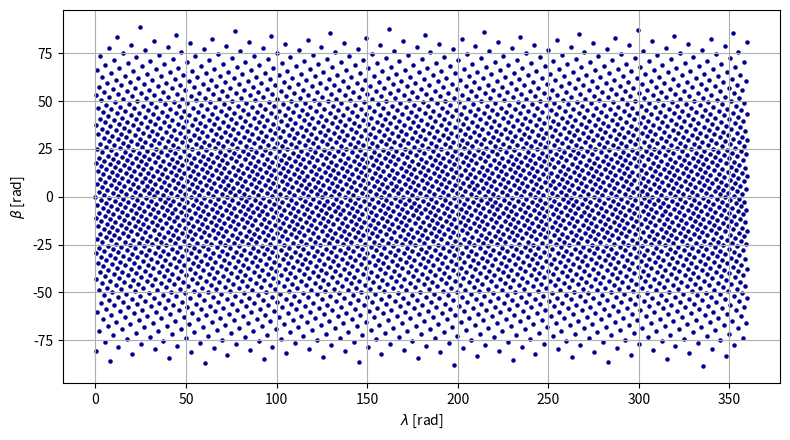

Source code (Python):
#!/usr/bin/env python3
# -*- coding: utf-8 -*-
"""Test of Golden spiral algorithm.
"""
import numpy as np
import matplotlib.pyplot as plt
from scipy.spatial import cKDTree

def golden_spiral_spherical(N):
    """
    """
    phi = (1 + np.sqrt(5)) / 2
    golden_angle = 2 * np.pi / phi**2

    i = np.arange(N)
    theta = golden_angle * i
    z = 1 - 2*i/(N - 1)                
    r = np.sqrt(1 - z*z)        

    x = r * np.cos(theta)
    y = r * np.sin(theta)

    lam = np.arctan2(y, x)          
    beta = np.arcsin(z)             

    lam_deg = np.degrees(lam)
    # From 0 to 360 deg
    lam_deg = [x%360 for x in lam_deg]
    beta_deg = np.degrees(beta)
    
    return lam_deg, beta_deg


def golden_spiral_G10(N):
    """Generate evenly distributed points on a sphere using a symmetric golden spiral.

    Parameters
    ----------
    N : int
        Half the number of points minus one. 
        The total number of output points will be 2N + 1.

    Returns
    -------
    lon : ndarray of shape (2N + 1,)
        Longitudes of the points in degrees, in the range [0, 360].

    lat : ndarray of shape (2N + 1,)
        Latitudes of the points in degrees, in the range [-90, 90].


    Reference
    ---------
    González 2010, Math Geosci (2010) 42: 49–64.
    """

    phi = (1 + np.sqrt(5)) / 2  # golden ratio
    i = np.arange(-N, N + 1)
    lat = np.arcsin(2 * i / (2 * N + 1)) * 180 / np.pi

    # fractional part of i * golden ratio, mapped to [0, 1)
    frac = np.mod(i * phi, 1.0)
    # map to [0, 360)
    lon = frac * 360  
    return lon, lat


def mean_angular_spacing(lon, lat):
    """Estimate the mean angular spacing between points on a sphere in degrees.

    Parameters
    ----------
    lon : ndarray
        Longitudes of points in degrees.
    lat : ndarray
        Latitudes of points in degrees.

    Returns
    -------
    mean_spacing : float
        Mean angular spacing (degrees) between nearest neighbor points on the sphere.
    """
    # Convert to Cartesian coordinates on the unit sphere
    lon_rad = np.deg2rad(lon)
    lat_rad = np.deg2rad(lat)
    x = np.cos(lat_rad) * np.cos(lon_rad)
    y = np.cos(lat_rad) * np.sin(lon_rad)
    z = np.sin(lat_rad)
    xyz = np.vstack([x, y, z]).T

    # Use KDTree to find nearest neighbors
    tree = cKDTree(xyz)
    # first one is itself, second is nearest neighbor
    dist, _ = tree.query(xyz, k=2)  

    # Convert chord distance to angle (arc length)
    angular_dist_rad = 2 * np.arcsin(dist[:, 1] / 2)
    angular_dist_deg = np.rad2deg(angular_dist_rad)

    return np.mean(angular_dist_deg)


def plot_on_mollweide(lam_deg, beta_deg):
    """Mollweide.
    """
    plt.figure(figsize=(8, 4.5))
    ax = plt.subplot(111)
    ax.scatter(lam_deg, beta_deg, s=5, color='darkblue')

    #ax = plt.subplot(111, projection="mollweide")
    #lam_rad = np.radians(lam_deg)
    #beta_rad = np.radians(beta_deg)
    #ax.scatter(lam_rad, beta_rad, s=5, color='darkblue')

    ax.grid(True)
    ax.set_xlabel(r"$\lambda$ [rad]")
    ax.set_ylabel(r"$\beta$ [rad]")
    plt.tight_layout()
    plt.show()


if __name__ == "__main__":
    N = 2000

    # N points
    #lam, beta = golden_spiral_spherical(N)
    
    # 2N + 1 points
    lam, beta = golden_spiral_G10(N)
    wid = mean_angular_spacing(lam, beta)
    print(f"width = {wid:.2f}")

    plot_on_mollweide(lam, beta)

